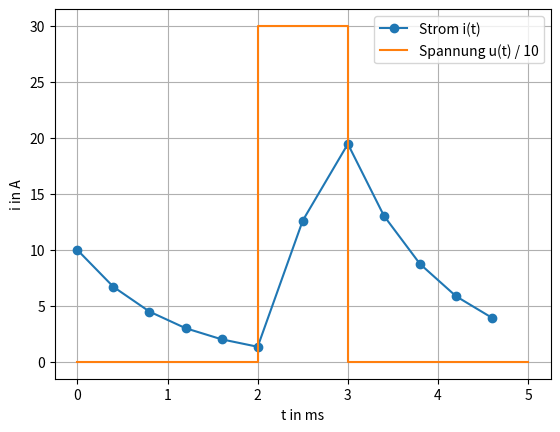

This chart was generated by the following Python code:
# -*- coding: utf-8 -*-
"""
Created on Mon May 11 13:37:55 2026

@author: chris
"""

import numpy as np
import matplotlib.pyplot as plt

R = 10
L = 10e-3
Tp = 5e-3
u0 = 300
i0 = 10
duty = 0.2
N = 12

tau = L / R

t_ein = duty * Tp
t_0 = Tp - t_ein
t_0_halbe = t_0 / 2

N1 = round(N * t_0_halbe / Tp)
N2 = round(N * t_ein / Tp)

Delta_t_1 = t_0_halbe / N1
Delta_t_2 = t_ein / N2

# Abschnitt a: Aus-Zeit, Strom fällt
t_a_vec = np.arange(0, t_0_halbe, Delta_t_1)
i_a_vec = i0 * np.exp(-t_a_vec / tau)

# Strom am Ende von Abschnitt a
i_a_end = i0 * np.exp(-t_0_halbe / tau)

# Abschnitt b: Ein-Zeit, Strom steigt gegen u0/R
t_b_local = np.arange(0, t_ein, Delta_t_2)
t_b_vec = t_0_halbe + t_b_local
i_b_vec = u0 / R + (i_a_end - u0 / R) * np.exp(-t_b_local / tau)

# Strom am Ende von Abschnitt b
i_b_end = u0 / R + (i_a_end - u0 / R) * np.exp(-t_ein / tau)

# Abschnitt c: Aus-Zeit, Strom fällt wieder
t_c_local = np.arange(0, t_0_halbe, Delta_t_1)
t_c_vec = t_0_halbe + t_ein + t_c_local
i_c_vec = i_b_end * np.exp(-t_c_local / tau)

# Gesamtvektoren
t_vec = np.concatenate((t_a_vec, t_b_vec, t_c_vec))
i_vec = np.concatenate((i_a_vec, i_b_vec, i_c_vec))

# Spannungsvektor für steps-post
t_u = np.array([0, t_0_halbe, t_0_halbe + t_ein, Tp])
u_vec = np.array([0, u0, 0, 0])

print("t_vec =", t_vec)
print("i_vec =", i_vec)

plt.plot(t_vec * 1000, i_vec, marker="o", label="Strom i(t)")
plt.step(t_u * 1000, u_vec / 10, where="post", label="Spannung u(t) / 10")
plt.xlabel("t in ms")
plt.ylabel("i in A")
plt.grid()
plt.legend()
plt.show()
